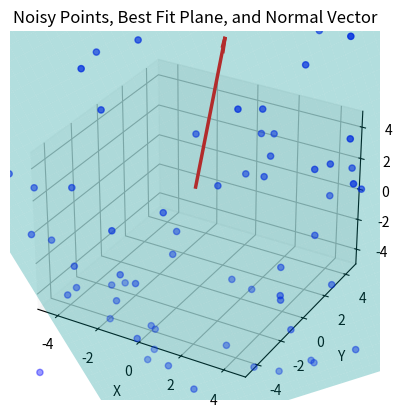

Source code (Python):
import numpy as np
import matplotlib.pyplot as plt

# Generate random points close to a plane with more noise
np.random.seed(0)
n_points = 100
x = np.random.uniform(-10, 10, n_points)
y = np.random.uniform(-10, 10, n_points)
noise_level = 5.5
a, b, c = 1, -2, 3
z = a*x + b*y + c + np.random.normal(0, noise_level, n_points)

points = np.vstack((x, y, z)).T

# Use SVD to find the best fit plane
centroid = np.mean(points, axis=0)
centered_points = points - centroid
U, S, Vt = np.linalg.svd(centered_points)
normal_vector = Vt[-1]

# Visualize the points, the plane, and the normal vector
fig = plt.figure()
ax = fig.add_subplot(111, projection='3d')

# Plot the noisy points
ax.scatter(points[:, 0], points[:, 1], points[:, 2], color='b')

# Plot the plane
xx, yy = np.meshgrid(np.linspace(-10, 10, 50),
                     np.linspace(-10, 10, 50))

d = -centroid.dot(normal_vector)
zz = (-normal_vector[0] * xx - normal_vector[1] * yy - d) / normal_vector[2]
ax.plot_surface(xx, yy, zz, color='cyan', alpha=0.3)

# Plot the normal vector as an arrow
normal_length = 10
if normal_vector[2] < 0:
    normal_vector = -normal_vector
ax.quiver(centroid[0], centroid[1], centroid[2],
          normal_vector[0], normal_vector[1], normal_vector[2],
          length=normal_length, color='r', linewidth=2.5, arrow_length_ratio=0.1)

# Manually setting the same scale for all axes
axis_limit = 5
ax.set_xlim(-axis_limit, axis_limit)
ax.set_ylim(-axis_limit, axis_limit)
ax.set_zlim(-axis_limit, axis_limit)

ax.set_xlabel('X')
ax.set_ylabel('Y')
ax.set_zlabel('Z')
plt.title('Noisy Points, Best Fit Plane, and Normal Vector')
plt.show()
